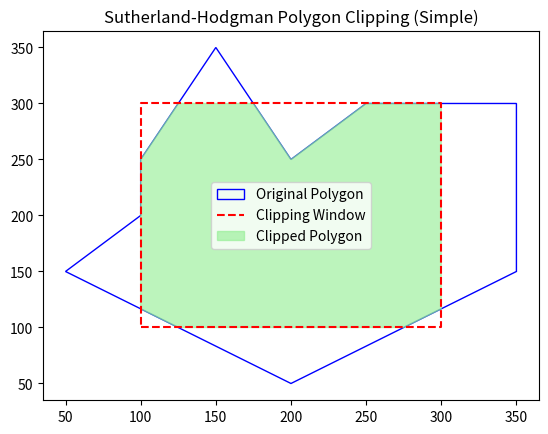

The script that saved this image:
import matplotlib.pyplot as plt
def inside(p, a, b):
    return (b[0]-a[0])*(p[1]-a[1]) - (b[1]-a[1])*(p[0]-a[0]) >= 0

def intersect(p1, p2, a, b):
    x1,y1 = p1; x2,y2 = p2
    x3,y3 = a; x4,y4 = b
    den = (x1-x2)*(y3-y4) - (y1-y2)*(x3-x4)
    if den == 0: return None
    px = ((x1*y2-y1*x2)*(x3-x4) - (x1-x2)*(x3*y4-y3*x4)) / den
    py = ((x1*y2-y1*x2)*(y3-y4) - (y1-y2)*(x3*y4-y3*x4)) / den
    return (px, py)

def suth_hodg(polygon, window):
    out = polygon
    for i in range(len(window)):
        new_out = []
        A, B = window[i], window[(i+1)%len(window)]
        for j in range(len(out)):
            P, Q = out[j], out[(j+1)%len(out)]
            if inside(Q, A, B):
                if not inside(P, A, B):
                    new_out.append(intersect(P, Q, A, B))
                new_out.append(Q)
            elif inside(P, A, B):
                new_out.append(intersect(P, Q, A, B))
        out = new_out
    return out

polygon = [(50,150),(200,50),(350,150),(350,300),
           (250,300),(200,250),(150,350),(100,250),(100,200)]
window  = [(100,100),(300,100),(300,300),(100,300)]

clipped = suth_hodg(polygon, window)

plt.fill(*zip(*polygon), fill=False, edgecolor="blue", label="Original Polygon")
plt.plot(*zip(*(window+[window[0]])), "r--", label="Clipping Window")
if clipped: plt.fill(*zip(*clipped), color="lightgreen", alpha=0.6, label="Clipped Polygon")

plt.legend(); plt.title("Sutherland-Hodgman Polygon Clipping (Simple)")
plt.show()
